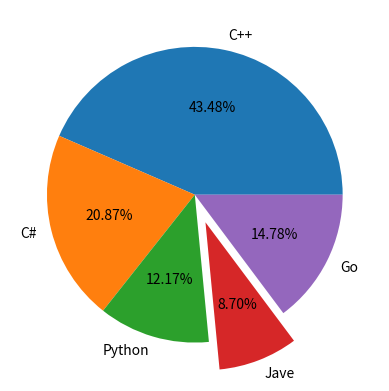

Source code (Python):

import matplotlib.pyplot as plt
import numpy as np

lang = ["C++", "C#", "Python", "Jave", "Go"]
votes = [50, 24, 14, 10, 17]
explode = [0, 0, 0, 0.2, 0]

plt.pie(votes, labels=lang, autopct='%.2f%%', explode=explode)
plt.show()

